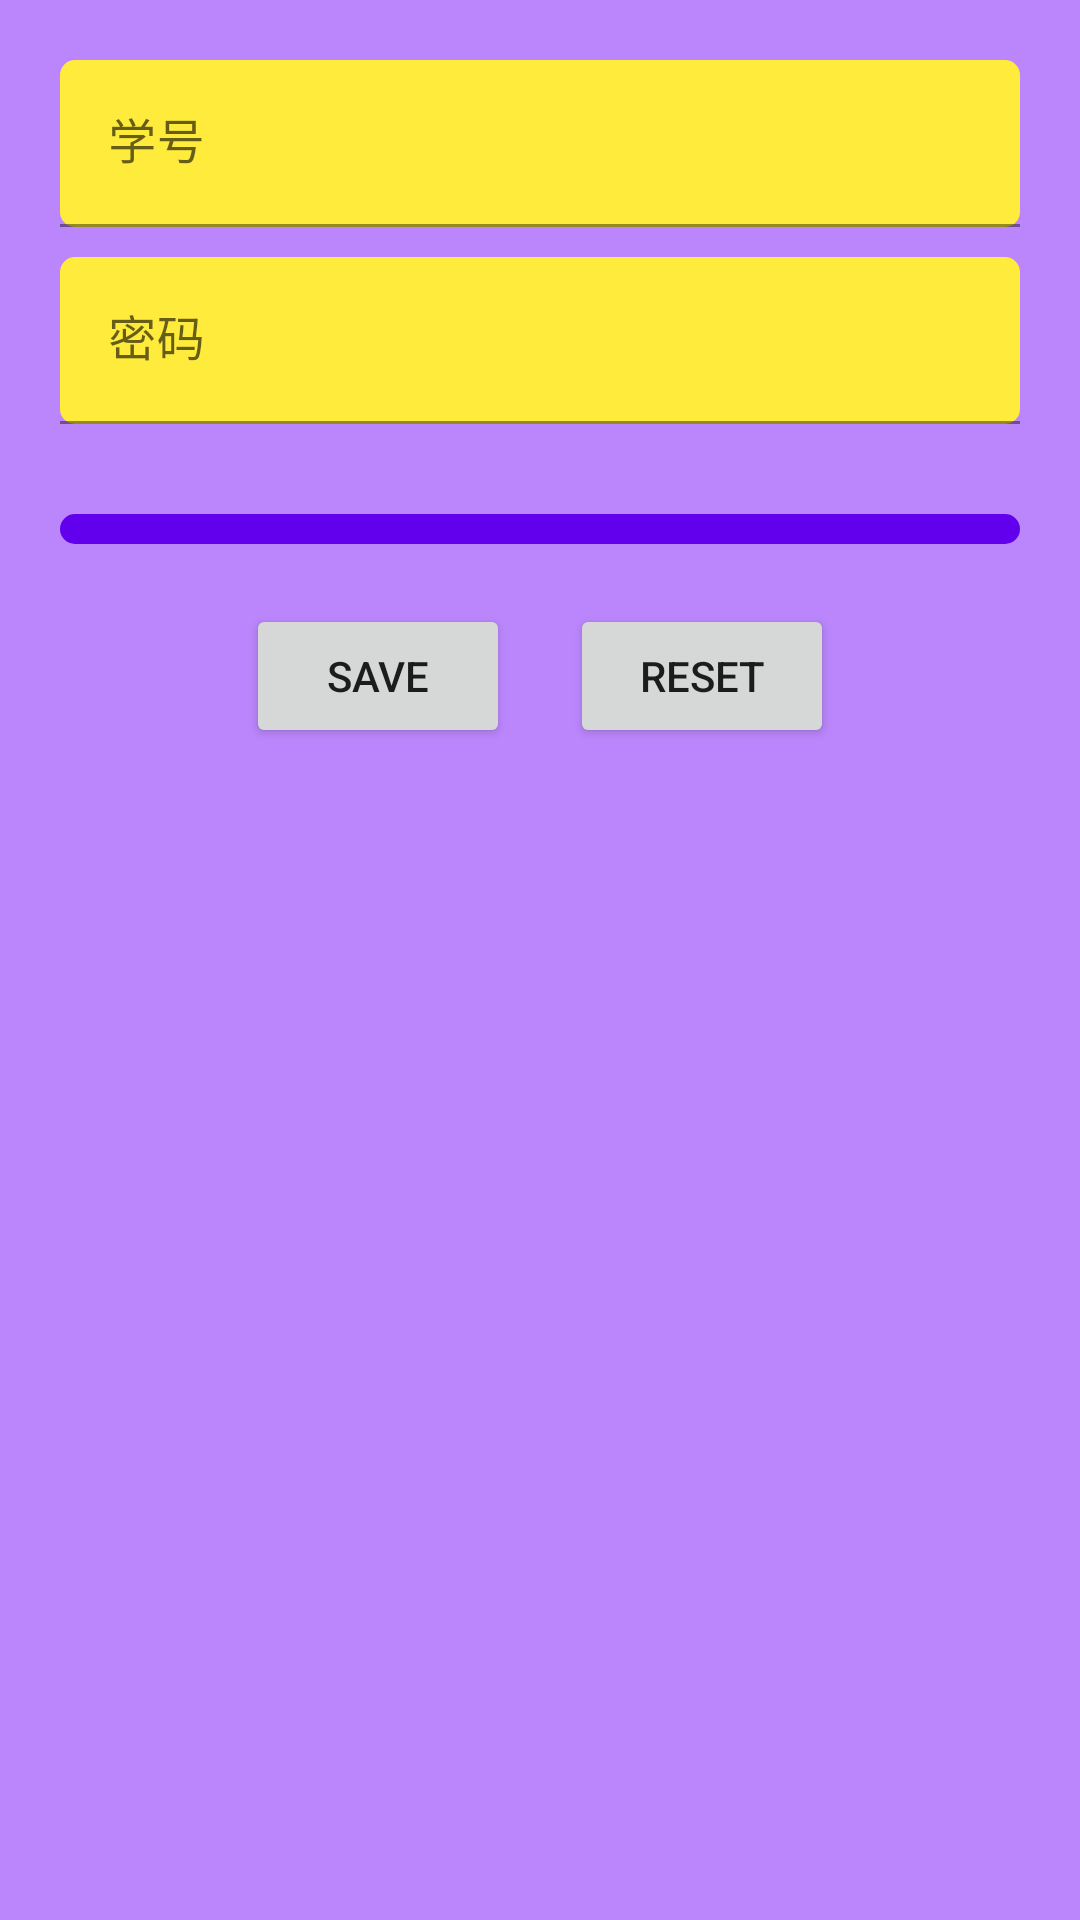

The Android layout XML behind this screen, and the referenced resources:
<!-- AndroidManifest.xml: application theme Theme.ClockIn -->
<!-- res/layout/fragment_setting.xml -->
<?xml version="1.0" encoding="utf-8"?>
<LinearLayout
    xmlns:android="http://schemas.android.com/apk/res/android"
    android:layout_width="match_parent"
    android:layout_height="match_parent"
    android:background="@color/purple_200">
    <ScrollView
        xmlns:tools="http://schemas.android.com/tools"
        android:layout_width="match_parent"
        android:layout_height="match_parent"
        android:fillViewport="true">

        <LinearLayout
            android:layout_width="match_parent"
            android:layout_height="match_parent"
            android:orientation="vertical"
            android:gravity="center_horizontal">

            <com.google.android.material.textfield.TextInputLayout
                android:layout_width="match_parent"
                android:layout_height="wrap_content">
                <EditText
                    android:id="@+id/uid"
                    android:layout_width="match_parent"
                    android:layout_height="wrap_content"
                    android:layout_marginHorizontal="20dp"
                    android:layout_marginTop="20dp"
                    android:layout_marginBottom="5dp"
                    android:background="@drawable/item_selector"
                    android:hint="学号"/>
            </com.google.android.material.textfield.TextInputLayout>

            <com.google.android.material.textfield.TextInputLayout
                android:layout_width="match_parent"
                android:layout_height="wrap_content">
                <EditText
                    android:id="@+id/pwd"
                    android:layout_width="match_parent"
                    android:layout_height="wrap_content"
                    android:layout_marginHorizontal="20dp"
                    android:layout_marginTop="5dp"
                    android:layout_marginBottom="10dp"
                    android:background="@drawable/item_selector"
                    android:hint="密码"
                    android:inputType="textPassword"/>
            </com.google.android.material.textfield.TextInputLayout>

            <androidx.recyclerview.widget.RecyclerView
                android:id="@+id/recyclerview"
                android:layout_width="match_parent"
                android:layout_height="wrap_content"
                android:layout_margin="20dp"
                android:clipChildren="true"
                android:background="@drawable/recycler_selector"
                android:paddingBottom="10dp"/>

            <LinearLayout
                android:layout_width="match_parent"
                android:layout_height="wrap_content"
                android:orientation="horizontal"
                android:gravity="center"
                android:layout_marginBottom="40dp">
                <Button
                    android:id="@+id/save"
                    android:layout_width="wrap_content"
                    android:layout_height="wrap_content"
                    android:text="save"
                    android:layout_marginHorizontal="10dp"/>

                <Button
                    android:id="@+id/reset"
                    android:layout_width="wrap_content"
                    android:layout_height="wrap_content"
                    android:text="reset"
                    android:layout_marginHorizontal="10dp"/>
            </LinearLayout>




        </LinearLayout>

    </ScrollView>
</LinearLayout>
<!-- resources referenced by this layout -->
<resources>
  <!-- drawable item_selector (drawable) -->
  <?xml version="1.0" encoding="utf-8"?>
  <ripple xmlns:android="http://schemas.android.com/apk/res/android"
      android:color="#CACACA">
      <item>
          <shape>
              <solid android:color="#FFEB3B" />
              <corners android:radius="5dp"/>
          </shape>
      </item>
  </ripple>
  <!-- drawable recycler_selector (drawable) -->
  <?xml version="1.0" encoding="utf-8"?>
  
  <ripple xmlns:android="http://schemas.android.com/apk/res/android"
      android:color="#CACACA">
      <item>
          <shape>
              <solid android:color="@color/purple_500" />
              <corners android:radius="5dp"/>
          </shape>
      </item>
  </ripple>
  <style name="Theme.ClockIn" parent="Theme.MaterialComponents.DayNight.NoActionBar">
          
          <item name="colorPrimary">@color/purple_500</item>
          <item name="colorPrimaryVariant">@color/purple_700</item>
          <item name="colorOnPrimary">@color/white</item>
          
          <item name="colorSecondary">@color/teal_200</item>
          <item name="colorSecondaryVariant">@color/teal_700</item>
          <item name="colorOnSecondary">@color/black</item>
          
          <item name="android:statusBarColor" tools:targetApi="l">?attr/colorPrimaryVariant</item>
          
      </style>
  <!-- not gathered from this repository: default colours our renderer supplied (Android Studio template values) -->
  <color name="purple_200">#FFBB86FC</color>
  <color name="purple_500">#FF6200EE</color>
  <color name="purple_700">#FF3700B3</color>
  <color name="teal_200">#FF03DAC5</color>
  <color name="teal_700">#FF018786</color>
  <color name="black">#FF000000</color>
  <color name="white">#FFFFFFFF</color>
</resources>
